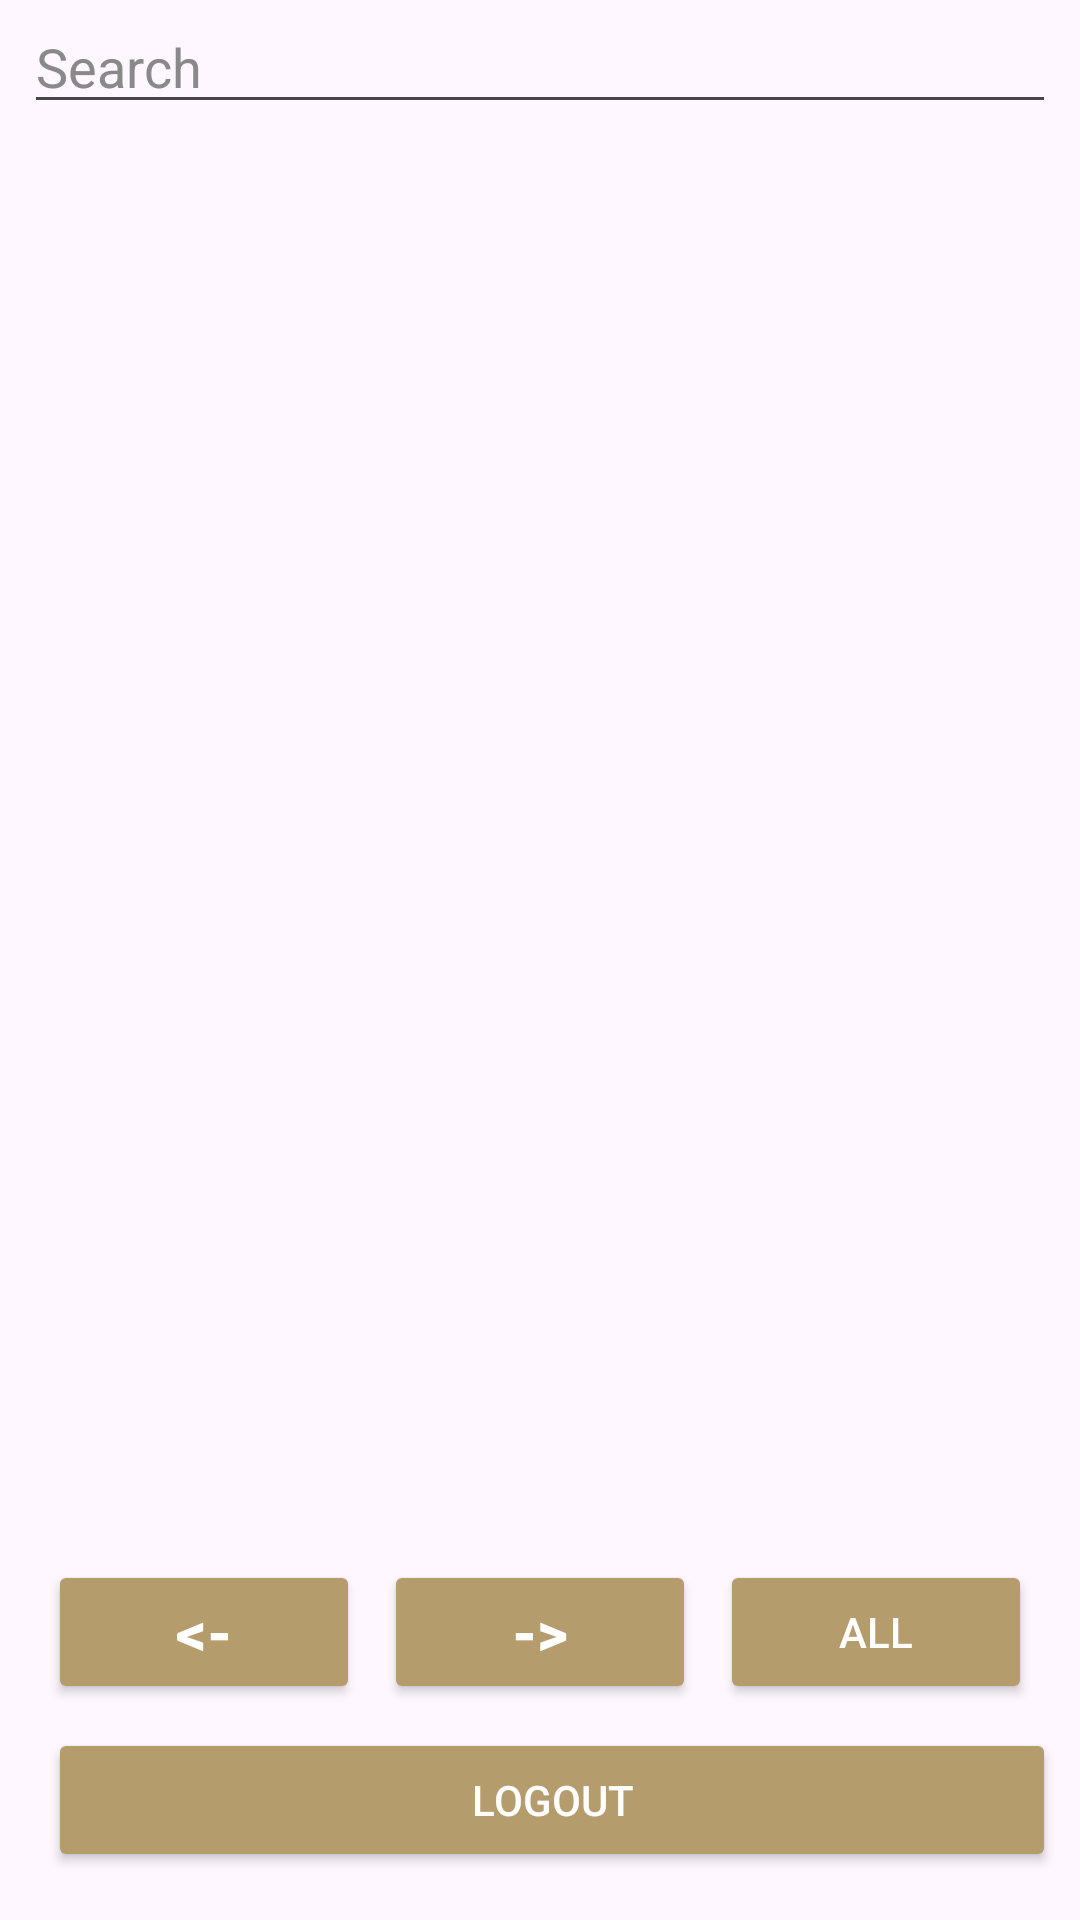

The Android layout XML behind this screen, and the referenced resources:
<!-- AndroidManifest.xml: application theme Theme.B07DemoSummer2024 -->
<!-- res/layout/activity_home_fragment.xml -->
<?xml version="1.0" encoding="utf-8"?>
<androidx.constraintlayout.widget.ConstraintLayout xmlns:android="http://schemas.android.com/apk/res/android"
    xmlns:app="http://schemas.android.com/apk/res-auto"
    xmlns:tools="http://schemas.android.com/tools"
    android:layout_width="match_parent"
    android:layout_height="match_parent"
    tools:context=".HomeFragment">

    <Button
        android:id="@+id/buttonFilterSaved"
        android:layout_width="0dp"
        android:layout_height="wrap_content"
        android:layout_marginStart="16dp"
        android:layout_marginTop="8dp"
        android:layout_marginEnd="16dp"
        android:backgroundTint="@color/lightgold"
        android:text="@string/show_saved"
        android:textColor="@color/white"
        android:visibility="gone"
        app:layout_constraintEnd_toEndOf="parent"
        app:layout_constraintHorizontal_bias="0.0"
        app:layout_constraintStart_toStartOf="parent"
        app:layout_constraintTop_toTopOf="parent" />

    <Button
        android:id="@+id/buttonManageItems"
        android:layout_width="0dp"
        android:layout_height="wrap_content"
        android:layout_marginEnd="16dp"
        android:layout_marginBottom="16dp"
        android:backgroundTint="@color/lightgold"
        android:text="@string/add_item"
        android:textColor="@color/white"
        android:visibility="gone"
        app:layout_constraintBottom_toBottomOf="parent"
        app:layout_constraintEnd_toEndOf="parent"
        app:layout_constraintStart_toEndOf="@+id/buttonLogout" />

    <Button
        android:id="@+id/buttonLogout"
        android:layout_width="0dp"
        android:layout_height="wrap_content"
        android:layout_marginStart="16dp"
        android:layout_marginEnd="8dp"
        android:layout_marginBottom="16dp"
        android:backgroundTint="@color/lightgold"
        android:text="@string/logout"
        android:textColor="@color/white"
        android:visibility="visible"
        app:layout_constraintBottom_toBottomOf="parent"
        app:layout_constraintEnd_toStartOf="@+id/buttonManageItems"
        app:layout_constraintStart_toStartOf="parent" />

    <Button
        android:id="@+id/buttonPagination"
        android:layout_width="0dp"
        android:layout_height="wrap_content"
        android:layout_marginEnd="16dp"
        android:layout_marginBottom="8dp"
        android:backgroundTint="@color/lightgold"
        android:text="All"
        android:textColor="@color/white"
        android:visibility="visible"
        app:layout_constraintBottom_toTopOf="@+id/buttonLogout"
        app:layout_constraintEnd_toEndOf="parent"
        app:layout_constraintStart_toEndOf="@+id/buttonRight" />

    <Button
        android:id="@+id/buttonRight"
        android:layout_width="0dp"
        android:layout_height="wrap_content"
        android:layout_marginStart="8dp"
        android:layout_marginEnd="8dp"
        android:layout_marginBottom="8dp"
        android:backgroundTint="@color/lightgold"
        android:text="@string/right"
        android:textColor="@color/white"
        android:textSize="20sp"
        android:textStyle="bold"
        android:visibility="visible"
        app:layout_constraintBottom_toTopOf="@+id/buttonLogout"
        app:layout_constraintEnd_toStartOf="@+id/buttonPagination"
        app:layout_constraintStart_toEndOf="@+id/buttonLeft" />

    <Button
        android:id="@+id/buttonLeft"
        android:layout_width="0dp"
        android:layout_height="wrap_content"
        android:layout_marginStart="16dp"
        android:layout_marginBottom="8dp"
        android:backgroundTint="@color/lightgold"
        android:text="@string/left"
        android:textColor="@color/white"
        android:textSize="20sp"
        android:textStyle="bold"
        android:visibility="visible"
        app:layout_constraintBottom_toTopOf="@+id/buttonLogout"
        app:layout_constraintEnd_toStartOf="@+id/buttonRight"
        app:layout_constraintStart_toStartOf="parent" />

    <androidx.recyclerview.widget.RecyclerView
        android:id="@+id/artifactCardGrid"
        android:layout_width="0dp"
        android:layout_height="0dp"
        android:layout_marginTop="8dp"
        android:layout_marginBottom="8dp"
        app:layout_constraintBottom_toTopOf="@+id/buttonPagination"
        app:layout_constraintEnd_toEndOf="parent"
        app:layout_constraintHorizontal_bias="1.0"
        app:layout_constraintStart_toStartOf="parent"
        app:layout_constraintTop_toBottomOf="@+id/homeSearchEditText" />

    <EditText
        android:id="@+id/homeSearchEditText"
        android:layout_width="0dp"
        android:layout_height="wrap_content"
        android:layout_marginStart="8dp"
        android:layout_marginEnd="8dp"
        android:ems="10"
        android:hint="@android:string/search_go"
        android:inputType="text"
        android:textColor="@color/white"
        android:textColorHint="@color/editor_hint"
        app:layout_constraintEnd_toEndOf="parent"
        app:layout_constraintStart_toStartOf="parent"
        app:layout_constraintTop_toBottomOf="@+id/buttonFilterSaved" />

</androidx.constraintlayout.widget.ConstraintLayout>
<!-- resources referenced by this layout -->
<resources>
  <color name="editor_hint">#FF898989</color>
  <color name="lightgold">#B59C6C</color>
  <color name="white">#FFFFFFFF</color>
  <string name="add_item">Add Artifact</string>
  <string name="left">&lt;-</string>
  <string name="logout">Logout</string>
  <string name="right">-&gt;</string>
  <string name="show_saved">Show Saved Artifacts</string>
  <style name="Theme.B07DemoSummer2024" parent="Base.Theme.B07DemoSummer2024" />
  <style name="Base.Theme.B07DemoSummer2024" parent="Theme.Material3.DayNight.NoActionBar">
          
          
          <item name="android:statusBarColor">@color/softblack</item>
          <item name="android:navigationBarColor">@color/softblack</item>
      </style>
  <color name="softblack">#161515</color>
</resources>
